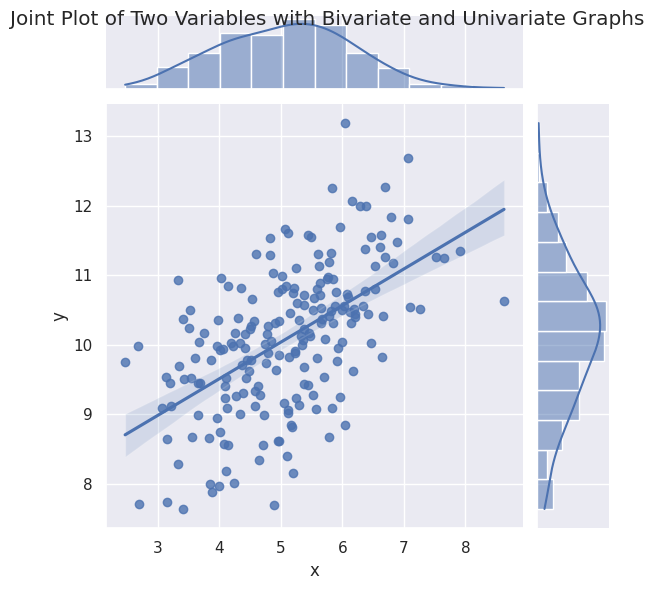

Write the Python code that produced this figure.
import seaborn as sns
import numpy as np
import  pandas as pd
import  matplotlib.pyplot as plt

sns.set(color_codes=True)

# Scatter plot
mean, cov = [5, 10], [(1, .5), (.5, 1)]
data = np.random.multivariate_normal(mean, cov, 200)
data_frame = pd.DataFrame(data, columns=['x', 'y'])
sns.jointplot(x='x', y='y', data=data_frame, kind='reg').set_axis_labels('x', 'y')
plt.suptitle('Joint Plot of Two Variables with Bivariate and Univariate Graphs')
plt.show()